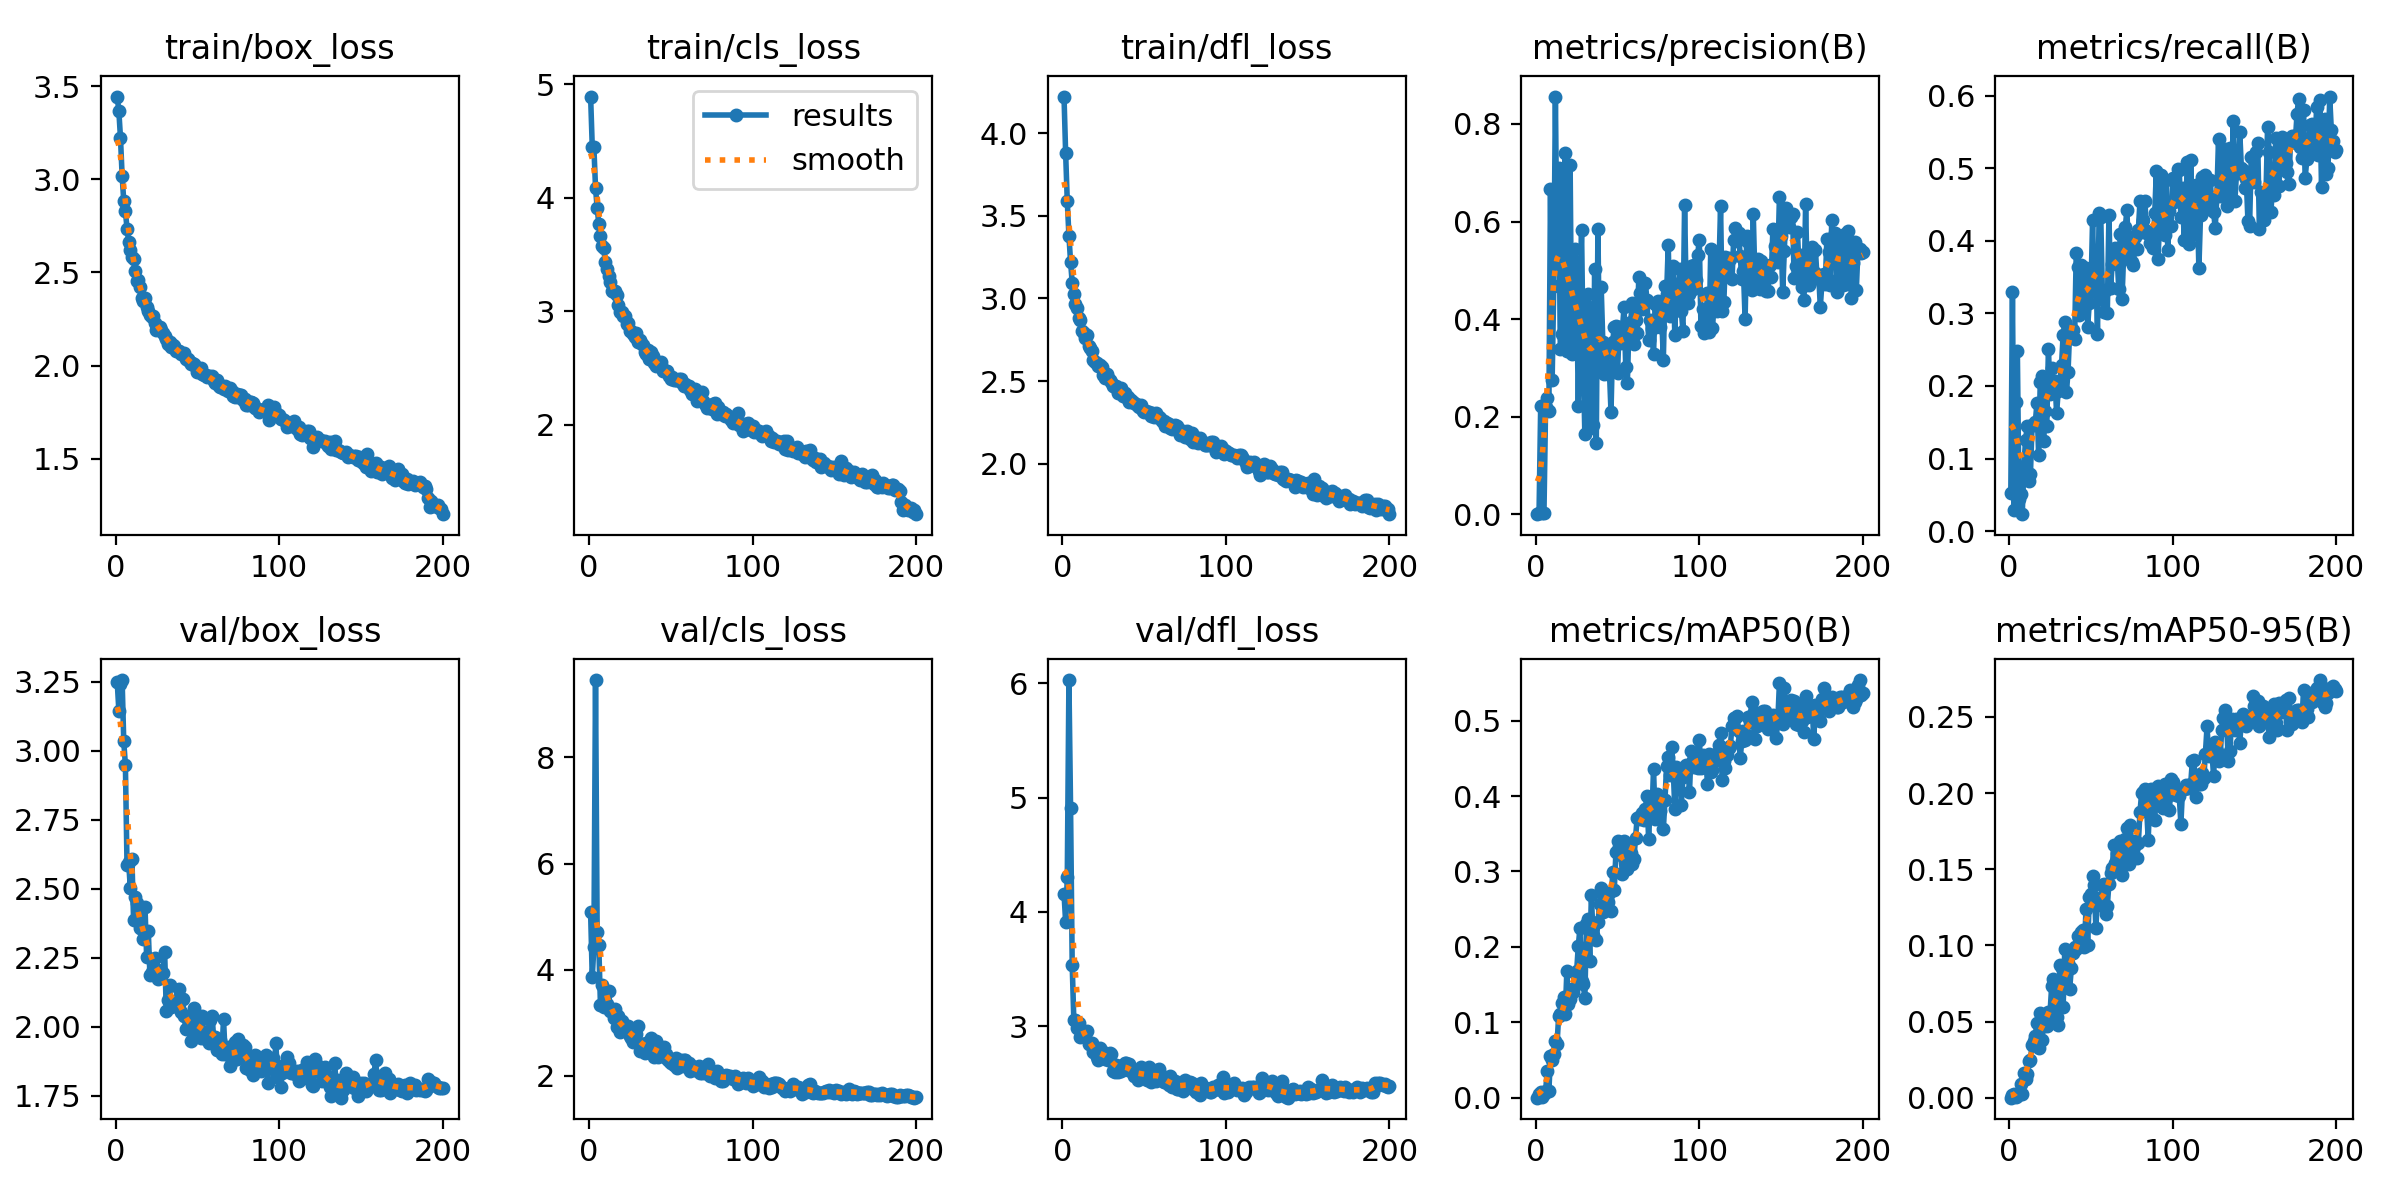

The table this chart was drawn from, first rows:
epoch, time, train/box_loss, train/cls_loss, train/dfl_loss, metrics/precision(B), metrics/recall(B), metrics/mAP50(B), metrics/mAP50-95(B), val/box_loss, val/cls_loss, val/dfl_loss, lr/pg0, lr/pg1, lr/pg2
1, 50.22, 3.444, 4.892, 4.222, 0.00017, 0.05313, 0.00011, 3e-05, 3.25, 5.079, 4.16, 0.0003645, 0.0003645, 0.0003645
2, 100.5, 3.366, 4.451, 3.877, 0.00245, 0.3287, 0.00525, 0.00176, 3.146, 3.853, 3.909, 0.0007312, 0.0007312, 0.0007312
3, 150.8, 3.222, 4.444, 3.587, 0.222, 0.02923, 0.00785, 0.00218, 3.241, 4.429, 4.302, 0.001094, 0.001094, 0.001094
4, 201.3, 3.02, 4.088, 3.38, 0.00211, 0.1776, 0.0015, 0.00036, 3.257, 9.458, 6.028, 0.001094, 0.001094, 0.001094
5, 250.2, 2.883, 3.907, 3.223, 0.00201, 0.2476, 0.00454, 0.00131, 3.034, 4.713, 4.912, 0.001089, 0.001089, 0.001089
6, 299.7, 2.829, 3.772, 3.096, 0.22, 0.04466, 0.00933, 0.00312, 2.95, 4.46, 3.539, 0.001084, 0.001084, 0.001084
7, 350.9, 2.736, 3.662, 3.024, 0.2391, 0.05162, 0.03543, 0.0089, 2.585, 3.343, 3.053, 0.001078, 0.001078, 0.001078
8, 402, 2.666, 3.573, 2.963, 0.2114, 0.02335, 0.00838, 0.00262, 2.596, 3.703, 3.056, 0.001073, 0.001073, 0.001073
9, 451.3, 2.623, 3.555, 2.939, 0.6675, 0.08998, 0.05586, 0.01603, 2.504, 3.287, 2.983, 0.001067, 0.001067, 0.001067
10, 502.8, 2.586, 3.432, 2.883, 0.2743, 0.1249, 0.04973, 0.012, 2.608, 3.595, 3.026, 0.001061, 0.001061, 0.001061
11, 552.6, 2.574, 3.371, 2.867, 0.4684, 0.1444, 0.05851, 0.01566, 2.387, 3.357, 2.901, 0.001056, 0.001056, 0.001056
12, 601.9, 2.509, 3.307, 2.804, 0.8561, 0.06939, 0.07489, 0.0241, 2.471, 3.605, 2.955, 0.001051, 0.001051, 0.001051
13, 653, 2.455, 3.259, 2.79, 0.5139, 0.07857, 0.07113, 0.02487, 2.45, 3.224, 2.939, 0.001045, 0.001045, 0.001045
14, 704.7, 2.459, 3.177, 2.763, 0.7098, 0.1459, 0.109, 0.0346, 2.396, 3.22, 2.907, 0.00104, 0.00104, 0.00104
15, 754.3, 2.422, 3.17, 2.778, 0.3387, 0.1467, 0.1112, 0.03751, 2.358, 3.093, 2.961, 0.001034, 0.001034, 0.001034
16, 805.3, 2.366, 3.183, 2.712, 0.3691, 0.1506, 0.1256, 0.04081, 2.353, 3.264, 2.848, 0.001029, 0.001029, 0.001029
17, 856.3, 2.347, 3.144, 2.7, 0.6187, 0.1767, 0.134, 0.04912, 2.318, 2.924, 2.843, 0.001023, 0.001023, 0.001023
18, 907.2, 2.363, 3.058, 2.683, 0.7396, 0.105, 0.1107, 0.03238, 2.434, 3.122, 2.85, 0.001018, 0.001018, 0.001018
19, 957, 2.315, 2.992, 2.628, 0.3355, 0.2048, 0.1677, 0.05579, 2.253, 2.825, 2.774, 0.001012, 0.001012, 0.001012
20, 1009, 2.294, 2.994, 2.613, 0.3512, 0.2141, 0.1246, 0.038, 2.348, 3.023, 2.782, 0.001007, 0.001007, 0.001007
21, 1058, 2.273, 2.955, 2.607, 0.7161, 0.1239, 0.1306, 0.04734, 2.187, 2.913, 2.728, 0.001001, 0.001001, 0.001001
22, 1107, 2.26, 2.957, 2.593, 0.3278, 0.1657, 0.1447, 0.05041, 2.2, 2.914, 2.701, 0.0009955, 0.0009955, 0.0009955
23, 1156, 2.268, 2.892, 2.599, 0.3598, 0.1449, 0.1408, 0.04737, 2.243, 2.857, 2.808, 0.00099, 0.00099, 0.00099
24, 1206, 2.23, 2.898, 2.586, 0.5432, 0.2515, 0.1647, 0.0563, 2.248, 2.947, 2.785, 0.0009845, 0.0009845, 0.0009845
25, 1257, 2.191, 2.825, 2.535, 0.4699, 0.1893, 0.168, 0.05582, 2.211, 2.751, 2.768, 0.000979, 0.000979, 0.000979
26, 1306, 2.2, 2.824, 2.521, 0.2216, 0.224, 0.2013, 0.07365, 2.173, 2.712, 2.715, 0.0009735, 0.0009735, 0.0009735
27, 1358, 2.209, 2.799, 2.544, 0.4482, 0.2037, 0.2246, 0.0779, 2.199, 2.643, 2.748, 0.000968, 0.000968, 0.000968
28, 1408, 2.19, 2.769, 2.516, 0.5819, 0.2069, 0.1547, 0.0506, 2.186, 2.752, 2.704, 0.0009625, 0.0009625, 0.0009625
29, 1457, 2.174, 2.804, 2.506, 0.3198, 0.163, 0.1505, 0.05277, 2.197, 2.784, 2.766, 0.000957, 0.000957, 0.000957
30, 1506, 2.159, 2.726, 2.496, 0.1643, 0.1935, 0.1326, 0.04778, 2.272, 2.935, 2.76, 0.0009515, 0.0009515, 0.0009515
31, 1555, 2.146, 2.746, 2.469, 0.4284, 0.2053, 0.2308, 0.08708, 2.059, 2.463, 2.609, 0.000946, 0.000946, 0.000946
32, 1607, 2.116, 2.722, 2.463, 0.4523, 0.2283, 0.2364, 0.08499, 2.099, 2.573, 2.598, 0.0009405, 0.0009405, 0.0009405
33, 1657, 2.125, 2.707, 2.467, 0.176, 0.2706, 0.1816, 0.05971, 2.15, 2.606, 2.662, 0.000935, 0.000935, 0.000935
34, 1706, 2.102, 2.642, 2.427, 0.414, 0.2883, 0.2685, 0.09735, 2.071, 2.422, 2.599, 0.0009295, 0.0009295, 0.0009295
35, 1758, 2.109, 2.625, 2.446, 0.1832, 0.1914, 0.2155, 0.08379, 2.084, 2.624, 2.651, 0.000924, 0.000924, 0.000924
36, 1807, 2.107, 2.659, 2.455, 0.5036, 0.2197, 0.2316, 0.08873, 2.088, 2.503, 2.606, 0.0009185, 0.0009185, 0.0009185
37, 1856, 2.08, 2.583, 2.407, 0.1465, 0.2763, 0.2094, 0.07156, 2.095, 2.549, 2.657, 0.000913, 0.000913, 0.000913
38, 1906, 2.079, 2.645, 2.425, 0.584, 0.2727, 0.2329, 0.0849, 2.102, 2.717, 2.678, 0.0009075, 0.0009075, 0.0009075
39, 1955, 2.077, 2.602, 2.401, 0.3071, 0.2772, 0.257, 0.0947, 2.137, 2.447, 2.674, 0.000902, 0.000902, 0.000902
40, 2005, 2.061, 2.545, 2.402, 0.4661, 0.2641, 0.2785, 0.09873, 2.052, 2.359, 2.613, 0.0008965, 0.0008965, 0.0008965
41, 2056, 2.064, 2.522, 2.376, 0.3522, 0.3825, 0.2463, 0.09748, 2.101, 2.65, 2.669, 0.000891, 0.000891, 0.000891
42, 2106, 2.067, 2.529, 2.385, 0.2872, 0.3634, 0.2685, 0.1065, 2.039, 2.361, 2.61, 0.0008855, 0.0008855, 0.0008855
43, 2157, 2.036, 2.516, 2.375, 0.33, 0.2974, 0.2635, 0.1053, 1.992, 2.455, 2.595, 0.00088, 0.00088, 0.00088
44, 2206, 2.035, 2.553, 2.364, 0.2872, 0.3664, 0.26, 0.1091, 2.027, 2.412, 2.56, 0.0008745, 0.0008745, 0.0008745
45, 2258, 2.023, 2.473, 2.359, 0.2974, 0.3106, 0.272, 0.1104, 2, 2.399, 2.608, 0.000869, 0.000869, 0.000869
46, 2309, 2.011, 2.484, 2.351, 0.2092, 0.3165, 0.248, 0.09924, 1.948, 2.535, 2.526, 0.0008635, 0.0008635, 0.0008635
47, 2359, 2.012, 2.478, 2.346, 0.3528, 0.3625, 0.299, 0.1242, 1.993, 2.413, 2.582, 0.000858, 0.000858, 0.000858
48, 2409, 2.007, 2.471, 2.352, 0.3844, 0.2818, 0.2753, 0.1, 2.069, 2.315, 2.64, 0.0008525, 0.0008525, 0.0008525
49, 2460, 1.993, 2.433, 2.321, 0.3864, 0.3144, 0.3254, 0.1315, 2.018, 2.273, 2.587, 0.000847, 0.000847, 0.000847
50, 2512, 1.968, 2.407, 2.313, 0.2902, 0.3301, 0.3403, 0.1338, 2.035, 2.247, 2.592, 0.0008415, 0.0008415, 0.0008415
51, 2562, 1.985, 2.424, 2.321, 0.3831, 0.4287, 0.3331, 0.1456, 1.988, 2.278, 2.569, 0.000836, 0.000836, 0.000836
52, 2614, 1.987, 2.39, 2.314, 0.3512, 0.3304, 0.3225, 0.1398, 1.96, 2.207, 2.533, 0.0008305, 0.0008305, 0.0008305
53, 2664, 1.953, 2.395, 2.31, 0.3811, 0.3621, 0.297, 0.1117, 2.038, 2.327, 2.643, 0.000825, 0.000825, 0.000825
54, 2713, 1.951, 2.394, 2.287, 0.4246, 0.2715, 0.3405, 0.131, 1.971, 2.149, 2.508, 0.0008195, 0.0008195, 0.0008195
55, 2763, 1.951, 2.405, 2.305, 0.3021, 0.4379, 0.3172, 0.1264, 1.954, 2.199, 2.535, 0.000814, 0.000814, 0.000814
56, 2813, 1.942, 2.402, 2.284, 0.269, 0.4333, 0.3029, 0.127, 1.98, 2.289, 2.596, 0.0008085, 0.0008085, 0.0008085
57, 2863, 1.944, 2.372, 2.308, 0.3894, 0.3258, 0.3311, 0.1399, 1.942, 2.193, 2.519, 0.000803, 0.000803, 0.000803
58, 2912, 1.941, 2.345, 2.284, 0.3931, 0.3018, 0.3239, 0.1406, 2.026, 2.292, 2.616, 0.0007975, 0.0007975, 0.0007975
59, 2962, 1.944, 2.36, 2.285, 0.4326, 0.3327, 0.3096, 0.1209, 2.041, 2.306, 2.627, 0.000792, 0.000792, 0.000792
60, 3011, 1.918, 2.345, 2.276, 0.3481, 0.2998, 0.3165, 0.1259, 1.958, 2.2, 2.552, 0.0007865, 0.0007865, 0.0007865
... 140 more rows
